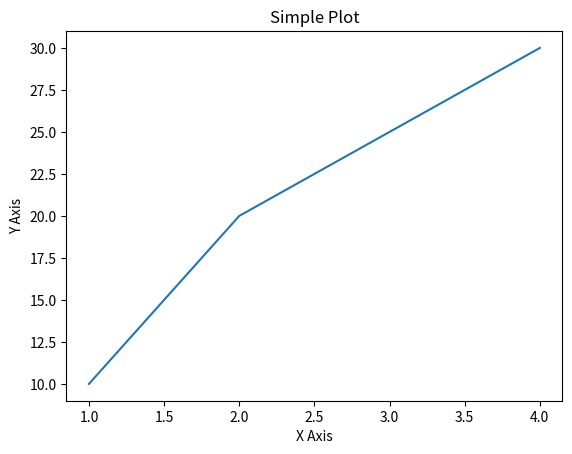

The script that saved this image:
import matplotlib.pyplot as plt

x = [1, 2, 3, 4]
y = [10, 20, 25, 30]

plt.plot(x, y)
plt.title("Simple Plot")
plt.xlabel("X Axis")
plt.ylabel("Y Axis")
plt.show()